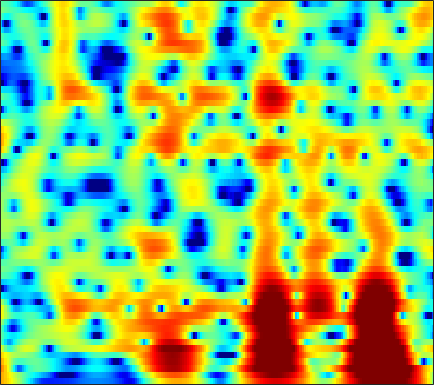

Data behind this chart, as committed beside it:
6.6517, 6.2514, 5.6625, 5.0084, 4.475, 3.7048, 2.8635, 2.1858, 1.2182, 0.17631, -0.94119, -1.8254, -3.0598, -4.3421, -5.3302, -6.6749, -7.9831, -8.8639, -9.836, -10.531, -10.942, -11.094, -11.143, -11.095
6.764, 6.257, 5.514, 4.707, 4.068, 3.188, 2.291, 1.62, 0.7435, -0.09375, -0.8839, -1.447, -2.16, -2.832, -3.313, -3.931, -4.535, -4.988, -5.608, -6.263, -6.981, -7.58, -8.493, -9.574
8.057, 7.061, 5.509, 3.657, 2.03, -0.5263, -3.646, -6.28, -9.059, -8.655, -6.501, -5.018, -3.508, -2.461, -1.914, -1.433, -1.184, -1.123, -1.185, -1.391, -1.729, -2.057, -2.577, -3.177
6.82, 5.919, 4.611, 3.207, 2.106, 0.6453, -0.6449, -1.384, -1.96, -2.08, -1.887, -1.644, -1.31, -1.041, -0.9053, -0.8249, -0.8559, -0.9512, -1.167, -1.48, -1.888, -2.242, -2.754, -3.31
5.497, 4.779, 3.864, 3.038, 2.488, 1.872, 1.403, 1.145, 0.9039, 0.74, 0.6128, 0.5154, 0.3422, 0.08222, -0.1859, -0.6573, -1.263, -1.812, -2.643, -3.568, -4.513, -5.149, -5.774, -6.062
3.189, 1.623, -0.4899, -2.117, -2.548, -1.982, -0.8021, 0.1081, 1.153, 1.948, 2.499, 2.766, 2.919, 2.835, 2.608, 2.063, 1.21, 0.3381, -1.216, -3.412, -6.683, -10.32, -16.19, -12.13
-0.818, -2.611, -5.076, -6.955, -7.209, -6.035, -4.31, -3.096, -1.723, -0.6423, 0.1833, 0.6579, 1.117, 1.399, 1.497, 1.481, 1.295, 1.073, 0.7165, 0.3376, -0.0229, -0.234, -0.3518, -0.2177
-0.8756, -1.872, -3.057, -4.004, -4.51, -4.853, -4.8, -4.525, -3.944, -3.219, -2.455, -1.905, -1.243, -0.6767, -0.3108, 0.08522, 0.3839, 0.5387, 0.6988, 0.8473, 1.005, 1.131, 1.309, 1.504
-0.9512, -2.576, -5.038, -7.927, -10.36, -13.01, -12.52, -10.6, -8.046, -5.98, -4.349, -3.353, -2.269, -1.419, -0.9018, -0.345, 0.1211, 0.4093, 0.7042, 0.9355, 1.162, 1.355, 1.647, 1.972
1.368, -0.148, -2.365, -4.713, -6.397, -7.939, -8.034, -7.257, -5.852, -4.492, -3.341, -2.619, -1.844, -1.246, -0.9351, -0.6891, -0.5564, -0.4975, -0.4809, -0.5389, -0.5954, -0.5695, -0.3453, 0.1515
4.182, 3.074, 1.562, 0.1545, -0.7587, -1.721, -2.37, -2.669, -2.794, -2.64, -2.335, -2.109, -1.851, -1.685, -1.619, -1.737, -2.13, -2.568, -3.317, -4.396, -6.05, -7.802, -10.27, -9.452
4.15, 2.912, 1.072, -0.958, -2.569, -4.686, -6.35, -6.918, -6.71, -5.822, -4.939, -4.437, -4.116, -4.119, -4.257, -4.53, -5.059, -5.537, -6.059, -6.354, -6.603, -6.83, -6.874, -5.719
1.396, 0.191, -1.725, -4.152, -6.432, -10.27, -15.06, -16.56, -12.74, -9.3, -7.448, -6.69, -6.306, -6.85, -7.878, -9.956, -13.64, -18.96, -18.36, -11.32, -7.311, -5.045, -2.599, -0.6045
-3.922, -4.515, -5.03, -5.445, -5.775, -6.207, -6.415, -6.429, -6.266, -5.958, -5.656, -5.478, -5.387, -5.495, -5.912, -6.559, -6.751, -6.739, -6.275, -4.893, -3.064, -1.71, -0.03508, 1.458
-21.76, -14.38, -10.01, -7.633, -6.604, -5.87, -5.477, -5.244, -5.116, -5.141, -5.115, -5.067, -4.935, -4.575, -4.23, -3.853, -3.278, -2.632, -1.715, -0.8165, 0.1979, 0.9995, 1.972, 2.841
-5.901, -5.847, -5.38, -4.936, -4.702, -4.547, -4.717, -5.059, -5.714, -6.586, -7.593, -8.262, -8.638, -8.114, -7.039, -5.23, -3.606, -2.507, -1.104, 0.1668, 1.235, 1.927, 2.736, 3.401
-1.223, -1.484, -1.741, -2.062, -2.345, -2.788, -3.451, -4.198, -5.542, -7.463, -10.56, -14.08, -21.84, -15.72, -11.14, -7.239, -4.34, -2.724, -1.111, 0.2123, 1.275, 1.896, 2.578, 3.114
-0.2188, -0.4217, -0.6672, -0.87, -1.048, -1.372, -1.757, -2.119, -2.734, -3.458, -4.129, -4.504, -4.716, -4.447, -3.77, -2.775, -1.829, -1.081, -0.2122, 0.4289, 0.9407, 1.252, 1.583, 1.831
-1.403, -1.401, -1.253, -0.9631, -0.7303, -0.4901, -0.3019, -0.19, -0.1213, -0.095, -0.05882, -0.04346, 0.08921, 0.2266, 0.3195, 0.5929, 0.7962, 0.8404, 0.8608, 0.7353, 0.4169, 0.1126, -0.3519, -0.7757
-7.168, -6.187, -4.246, -2.517, -1.472, -0.3308, 0.4655, 0.9011, 1.363, 1.716, 1.977, 2.142, 2.36, 2.598, 2.654, 2.661, 2.63, 2.433, 1.931, 1.17, -0.03264, -1.328, -3.745, -7.187
-11.17, -8.754, -5.383, -3.032, -1.841, -0.7252, -0.03431, 0.2572, 0.5096, 0.6942, 0.9333, 1.203, 1.586, 2.063, 2.459, 2.747, 2.871, 2.868, 2.554, 1.919, 0.938, -0.09573, -1.8, -3.782
-1.813, -1.628, -1.295, -1.024, -0.8723, -1.032, -1.558, -2.205, -3.481, -4.884, -5.574, -4.989, -3.26, -1.553, -0.3382, 0.9741, 1.726, 2.111, 2.366, 2.291, 2.036, 1.761, 1.309, 0.9042
0.555, 0.6347, 0.6194, 0.41, 0.122, -0.5798, -1.747, -3.002, -5.508, -9.372, -13.54, -11.34, -6.802, -3.314, -1.695, -0.1326, 0.9356, 1.36, 1.693, 1.759, 1.636, 1.496, 1.272, 1.128
1.154, 1.34, 1.442, 1.385, 1.167, 0.8098, 0.2609, -0.2365, -0.8671, -1.415, -1.603, -1.437, -0.9009, -0.2879, 0.2903, 0.7441, 0.9962, 1.024, 0.726, 0.2184, -0.5319, -1.181, -1.923, -2.378
1.225, 1.428, 1.536, 1.521, 1.423, 1.296, 1.177, 1.114, 1.101, 1.172, 1.347, 1.441, 1.714, 1.801, 1.858, 1.804, 1.416, 1.002, 0.04243, -1.371, -3.448, -5.639, -9.904, -15.88
1.062, 0.9721, 0.6397, 0.1333, -0.1956, -0.6069, -0.6495, -0.4269, 0.1007, 0.8102, 1.505, 1.951, 2.412, 2.755, 2.762, 2.672, 2.266, 1.766, 0.8709, -0.4523, -2.068, -3.537, -5.561, -6.959
0.9837, 0.379, -0.8593, -2.755, -4.747, -8.068, -9.65, -7.549, -3.961, -1.257, 0.6334, 1.732, 2.669, 3.26, 3.5, 3.482, 3.284, 2.92, 2.304, 1.515, 0.6077, -0.08369, -0.9562, -1.712
1.032, 0.4757, -0.5664, -2.136, -3.612, -5.636, -6.322, -5.164, -2.742, -0.5366, 1.145, 2.055, 2.948, 3.366, 3.543, 3.479, 3.168, 2.821, 2.163, 1.446, 0.6219, 0.024, -0.7878, -1.555
0.5671, 0.5816, 0.5088, 0.3687, 0.264, 0.2356, 0.4115, 0.7122, 1.28, 1.914, 2.5, 2.799, 3.063, 3.075, 2.892, 2.478, 1.734, 1.081, -0.03108, -1.222, -2.405, -3.178, -3.971, -4.463
-0.8218, -0.1803, 0.4985, 1.101, 1.464, 1.901, 2.319, 2.601, 2.956, 3.22, 3.389, 3.428, 3.258, 2.948, 2.458, 1.618, 0.3667, -0.8338, -2.881, -5.582, -8.954, -11.55, -12.42, -10.42
-2.677, -1.613, -0.451, 0.4771, 1.087, 1.79, 2.377, 2.753, 3.143, 3.416, 3.523, 3.513, 3.316, 2.872, 2.411, 1.466, 0.2546, -0.9769, -2.965, -5.626, -8.826, -11.17, -11.86, -9.821
-3.699, -3.023, -2.114, -1.194, -0.5167, 0.3749, 1.145, 1.666, 2.226, 2.655, 2.918, 2.981, 2.97, 2.688, 2.415, 1.793, 1.023, 0.291, -0.7736, -1.923, -2.941, -3.562, -4.01, -4.08
-6.014, -6.212, -5.534, -4.165, -3.045, -1.664, -0.4817, 0.2583, 1.079, 1.719, 2.252, 2.497, 2.715, 2.742, 2.651, 2.39, 1.944, 1.514, 0.8182, 0.07136, -0.6972, -1.227, -1.819, -2.186
-13.76, -30.3, -11.86, -6.824, -4.542, -2.8, -1.501, -0.7985, 0.1166, 0.9378, 1.685, 2.237, 2.725, 3.173, 3.241, 3.303, 3.023, 2.735, 2.057, 1.193, 0.03494, -0.9303, -2.351, -3.545
0.597, -0.5217, -1.381, -1.724, -2.123, -2.718, -3.517, -3.756, -3.256, -1.875, -0.328, 0.7286, 2.001, 2.801, 3.309, 3.593, 3.663, 3.474, 2.949, 1.966, 0.4499, -1.211, -4.465, -10.41
5.82, 4.646, 2.922, 0.9809, -0.9201, -4.16, -9.643, -18.03, -15.18, -7.758, -4.244, -2.566, -1.089, -0.05617, 0.6506, 1.291, 1.849, 2.015, 2.072, 1.713, 0.9949, 0.2022, -1.143, -2.439
7.12, 6.027, 4.474, 2.692, 1.284, -0.7613, -2.748, -3.904, -4.909, -5.189, -5.43, -5.537, -6.076, -5.773, -5.404, -3.877, -2.438, -1.361, -0.3655, 0.2997, 0.5773, 0.5806, 0.3865, -0.01758
6.938, 6.07, 4.854, 3.557, 2.555, 1.184, -0.2094, -1.25, -2.709, -4.37, -6.469, -8.71, -13.56, -27.56, -19.29, -10.56, -6.173, -4.097, -2.118, -0.8, 0.02535, 0.3865, 0.59, 0.4814
5.44, 4.771, 3.835, 2.9, 2.196, 1.2, 0.2001, -0.6322, -1.762, -3.039, -4.378, -5.472, -6.641, -7.164, -7.016, -5.717, -4.194, -3.049, -1.689, -0.6525, 0.1366, 0.5365, 0.8312, 0.9016
2.582, 2.083, 1.503, 1.014, 0.6758, 0.1442, -0.3935, -0.8668, -1.508, -2.14, -2.649, -3.087, -3.263, -3.314, -3.138, -2.585, -1.948, -1.327, -0.5458, 0.1807, 0.8081, 1.17, 1.504, 1.668
-3.012, -3.019, -2.45, -1.861, -1.614, -1.452, -1.609, -1.81, -2.242, -2.694, -3.111, -3.303, -3.3, -3.165, -2.703, -2.141, -1.337, -0.7168, 0.0679, 0.8299, 1.462, 1.889, 2.34, 2.639
-17.69, -10.29, -6.013, -4.022, -3.256, -2.834, -2.996, -3.383, -4.203, -5.31, -6.617, -7.138, -7.617, -6.658, -5.716, -4.126, -2.575, -1.627, -0.448, 0.4909, 1.273, 1.789, 2.402, 2.95
-2.864, -3.104, -3.078, -2.906, -2.923, -3.304, -3.986, -4.877, -6.534, -8.98, -12.8, -17.64, -30.78, -15.56, -10.89, -7.067, -4.696, -3.283, -2.013, -1.171, -0.5692, -0.2404, 0.3135, 1.136
-0.6081, -1.23, -1.881, -2.437, -2.892, -3.648, -4.656, -5.589, -7.114, -8.906, -10.54, -11.49, -11.83, -10.18, -8.687, -6.65, -4.826, -3.876, -3.194, -3.219, -4.173, -5.522, -7.505, -6.19
-4.63, -5.087, -5.136, -5.183, -5.369, -5.79, -6.76, -7.811, -9.609, -11.9, -13.89, -14.72, -12.92, -10.39, -8.648, -6.342, -4.688, -3.844, -3.145, -3.179, -4.046, -5.207, -6.719, -5.472
-21.36, -15.95, -11.91, -9.863, -9.086, -8.828, -9.248, -10.03, -11.83, -14.61, -18.52, -20.31, -16.21, -11.64, -9.043, -6.628, -4.768, -3.643, -2.557, -1.785, -1.191, -0.7903, -0.1332, 0.8017
-13.03, -12.74, -11.62, -10.5, -9.913, -9.498, -9.371, -9.442, -9.74, -10.03, -10.1, -9.846, -8.913, -7.61, -6.593, -5.115, -3.716, -2.805, -1.724, -0.7609, 0.1112, 0.7225, 1.518, 2.315
-9.72, -9.66, -9.455, -9.206, -8.986, -8.721, -8.527, -8.393, -8.149, -7.843, -7.393, -6.864, -6.099, -5.262, -4.512, -3.502, -2.542, -1.845, -0.9316, -0.08545, 0.7038, 1.278, 2.006, 2.683
-9.158, -8.734, -8.436, -8.351, -8.323, -8.311, -8.317, -8.246, -7.927, -7.377, -6.645, -5.933, -5.038, -4.122, -3.381, -2.526, -1.76, -1.202, -0.4915, 0.1742, 0.8246, 1.327, 1.989, 2.636
-7.557, -7.133, -7.037, -7.38, -7.885, -8.846, -9.914, -10.49, -10.41, -9.161, -7.384, -6.204, -4.649, -3.327, -2.587, -1.822, -1.241, -0.9075, -0.5984, -0.2932, 0.1163, 0.5228, 1.243, 2.1
-3.535, -3.705, -4.208, -5.156, -6.275, -8.651, -12.72, -18.64, -25.2, -12.88, -8.012, -5.601, -3.42, -2.037, -1.41, -0.9075, -0.8647, -1.158, -1.889, -2.861, -3.567, -3.409, -1.988, 0.0604
-0.8315, -1.261, -1.946, -2.782, -3.541, -4.622, -5.678, -6.24, -6.2, -5.191, -3.76, -2.73, -1.667, -0.9263, -0.5647, -0.5613, -1.107, -1.941, -3.756, -7.057, -14.08, -19.38, -8.232, -2.804
-1.343, -1.946, -2.637, -3.117, -3.347, -3.418, -3.318, -3.146, -2.789, -2.319, -1.756, -1.424, -1.006, -0.7677, -0.74, -0.9627, -1.43, -1.906, -2.693, -3.479, -3.87, -3.652, -2.553, -0.913
-3.932, -5.483, -6.891, -6.851, -6.032, -4.75, -3.559, -2.788, -1.97, -1.359, -0.9479, -0.6944, -0.5232, -0.5812, -0.8114, -1.179, -1.632, -1.986, -2.425, -2.599, -2.371, -1.893, -0.9564, 0.2094
-5.958, -10.2, -21.36, -13.96, -9.098, -5.487, -3.305, -2.191, -1.159, -0.4918, -0.1499, -0.03772, -0.1543, -0.4999, -0.9061, -1.667, -2.732, -3.73, -5.135, -6.071, -5.664, -4.412, -2.257, -0.142
-1.472, -2.647, -3.678, -3.812, -3.357, -2.555, -1.794, -1.358, -0.9349, -0.7253, -0.6669, -0.8117, -1.116, -1.57, -1.99, -2.94, -4.447, -6.153, -9.745, -17.39, -16.52, -9.482, -4.261, -0.8959
0.03319, -0.4586, -0.9773, -1.342, -1.527, -1.721, -1.927, -2.123, -2.483, -2.954, -3.442, -3.787, -4.087, -4.287, -4.426, -4.636, -4.907, -5.18, -5.478, -5.409, -4.585, -3.446, -1.564, 0.3061
-1.116, -1.26, -1.518, -1.839, -2.186, -2.72, -3.417, -4.072, -5.215, -6.652, -8.398, -9.477, -10.23, -9.731, -8.899, -7.445, -6.101, -5.2, -4.142, -3.079, -1.931, -1.014, 0.283, 1.563
